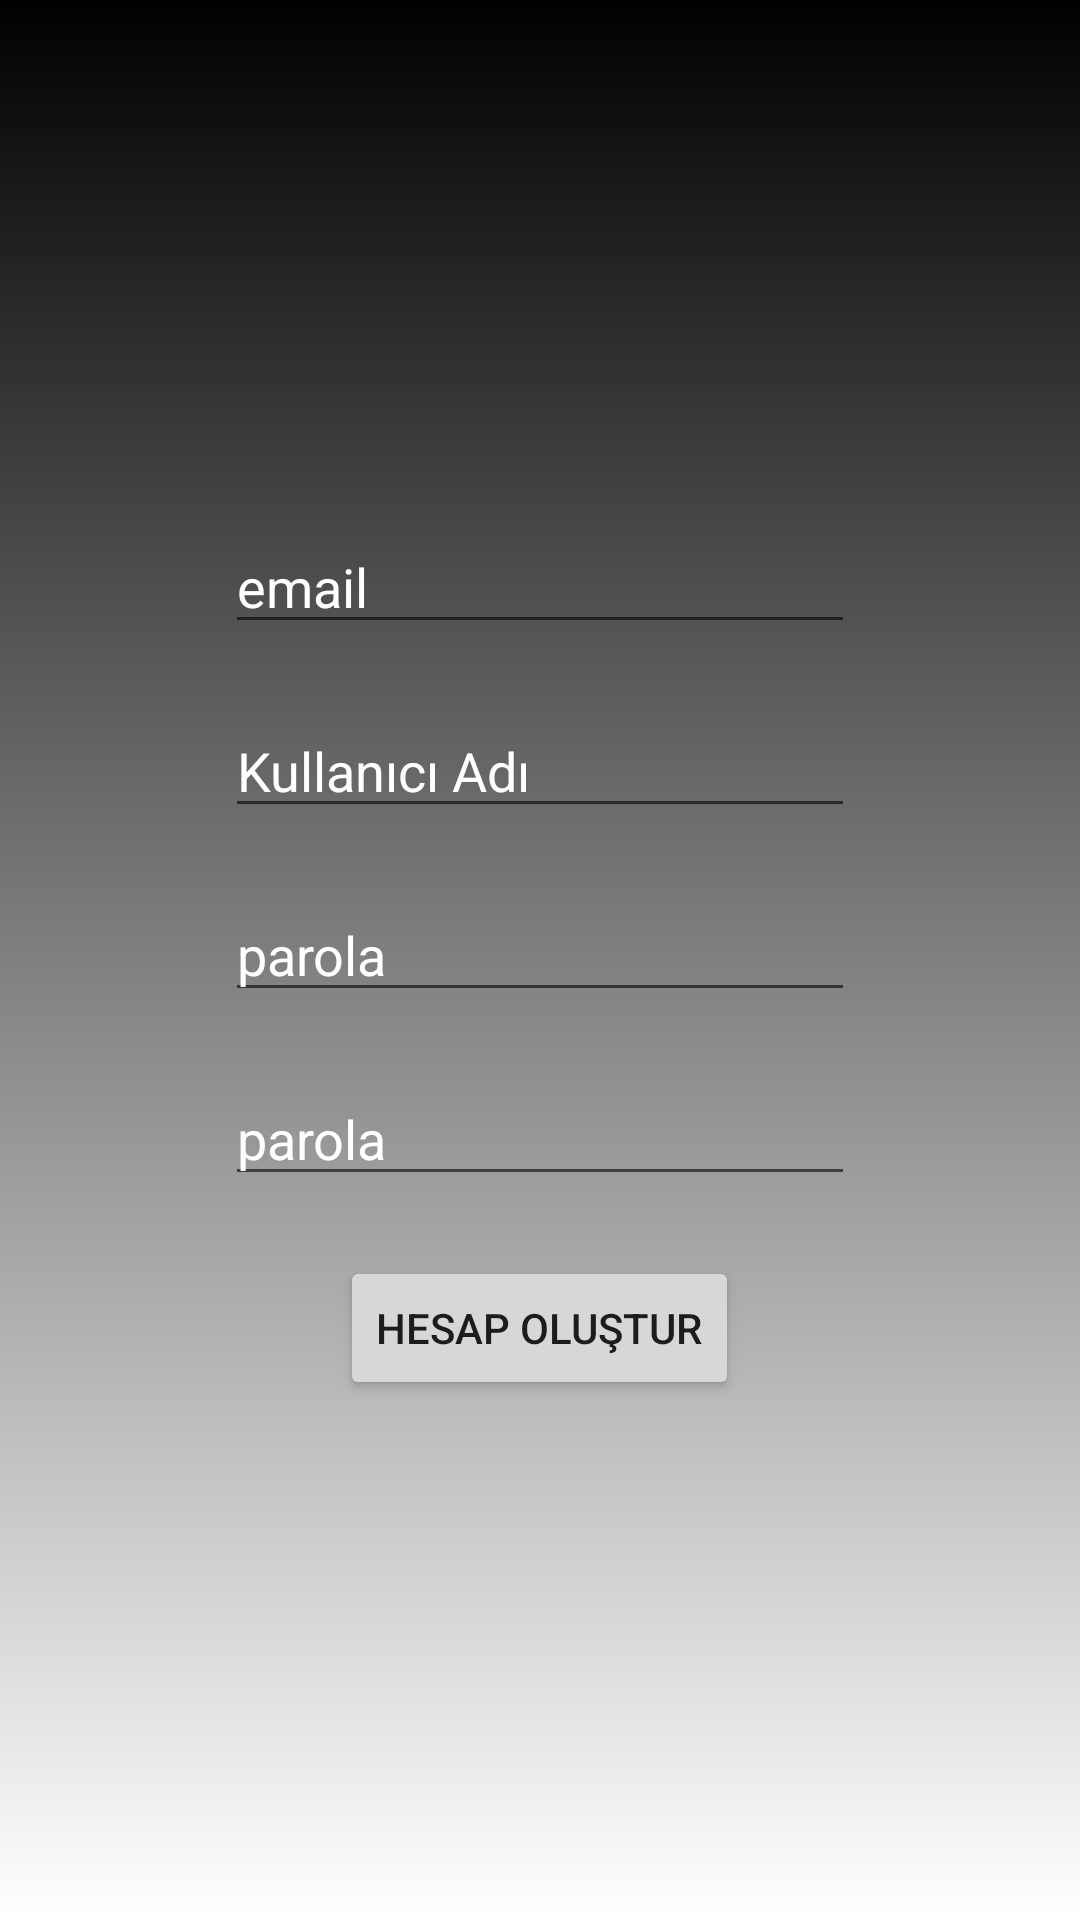

Here is an Android app screen rendered from its layout file. Give the layout XML and the strings, colors and styles it references.
<!-- AndroidManifest.xml: application theme Theme.GenelKültür -->
<!-- res/layout/activity_create_account.xml -->
<?xml version="1.0" encoding="utf-8"?>
<androidx.constraintlayout.widget.ConstraintLayout xmlns:android="http://schemas.android.com/apk/res/android"
    xmlns:app="http://schemas.android.com/apk/res-auto"
    xmlns:tools="http://schemas.android.com/tools"
    android:layout_width="match_parent"
    android:layout_height="match_parent"
    tools:context=".CreateAccount"
    android:background="@drawable/shadowmain">

    <LinearLayout
        android:layout_width="match_parent"
        android:layout_height="wrap_content"
        android:orientation="vertical"
        app:layout_constraintBottom_toBottomOf="parent"
        app:layout_constraintStart_toStartOf="parent"
        app:layout_constraintTop_toTopOf="parent">

        <EditText
            android:textColorHint="@color/white"
            android:layout_gravity="center"
            android:id="@+id/email"
            android:layout_width="wrap_content"
            android:layout_height="wrap_content"
            android:layout_marginVertical="10dp"
            android:ems="10"
            android:hint="email"
            android:inputType="textPersonName"
            app:layout_constraintBottom_toTopOf="@+id/username"
            app:layout_constraintEnd_toEndOf="parent"
            app:layout_constraintStart_toStartOf="parent" />

        <EditText
            android:maxLength="10"
            android:layout_marginVertical="10dp"
            android:textColorHint="@color/white"
            android:layout_gravity="center"
            android:id="@+id/username"
            android:layout_width="wrap_content"
            android:layout_height="wrap_content"
            android:ems="10"
            android:hint="Kullanıcı Adı"
            android:inputType="textPersonName"
            app:layout_constraintEnd_toEndOf="parent"
            app:layout_constraintStart_toStartOf="parent"
            tools:layout_editor_absoluteY="140dp" />

        <EditText
            android:layout_marginVertical="10dp"
            android:textColorHint="@color/white"
            android:layout_gravity="center"
            android:id="@+id/password1"
            android:layout_width="wrap_content"
            android:layout_height="wrap_content"
            android:ems="10"
            android:hint="parola"
            android:inputType="textPassword"
            tools:layout_editor_absoluteX="86dp"
            tools:layout_editor_absoluteY="217dp" />

        <EditText
            android:layout_marginVertical="10dp"
            android:textColorHint="@color/white"
            android:layout_gravity="center"
            android:id="@+id/password2"
            android:layout_width="wrap_content"
            android:layout_height="wrap_content"
            android:ems="10"
            android:hint="parola"
            android:inputType="textPassword"
            app:layout_constraintEnd_toEndOf="parent"
            app:layout_constraintStart_toStartOf="parent"
            tools:layout_editor_absoluteY="293dp" />

        <Button
            android:layout_marginVertical="10dp"

            android:layout_gravity="center"
            android:id="@+id/create"
            android:layout_width="wrap_content"
            android:layout_height="wrap_content"
            android:onClick="registerOnClicked"
            android:text="Hesap Oluştur"
            app:layout_constraintBottom_toBottomOf="parent"
            app:layout_constraintEnd_toEndOf="parent"
            app:layout_constraintStart_toStartOf="parent"
            app:layout_constraintTop_toTopOf="parent"
            app:layout_constraintVertical_bias="0.599" />
    </LinearLayout>











</androidx.constraintlayout.widget.ConstraintLayout>
<!-- resources referenced by this layout -->
<resources>
  <!-- drawable shadowmain (drawable) -->
  <selector xmlns:android="http://schemas.android.com/apk/res/android">
      <item>
          <layer-list>
  
              <item >
                  <shape>
                      <gradient android:angle="90"
                          android:endColor="#000000" android:startColor="#FFFFFF" />
  
  
                  </shape>
              </item>
          </layer-list>
      </item>
  
  </selector>
  <style name="Theme.GenelKültür" parent="Theme.MaterialComponents.DayNight.DarkActionBar">
          
          <item name="colorPrimary">#000000</item>
          <item name="colorPrimaryVariant">@color/purple_500</item>
          <item name="colorOnPrimary">@color/white</item>
          
          <item name="colorSecondary">@color/teal_200</item>
          <item name="colorSecondaryVariant">@color/teal_700</item>
          <item name="colorOnSecondary">@color/black</item>
          
          <item name="android:statusBarColor" tools:targetApi="l">?attr/colorPrimaryVariant</item>
          
      </style>
  <!-- not gathered from this repository: default colours our renderer supplied (Android Studio template values) -->
  <color name="purple_500">#FF6200EE</color>
  <color name="teal_200">#FF03DAC5</color>
  <color name="teal_700">#FF018786</color>
  <color name="black">#FF000000</color>
  <color name="white">#FFFFFFFF</color>
</resources>
